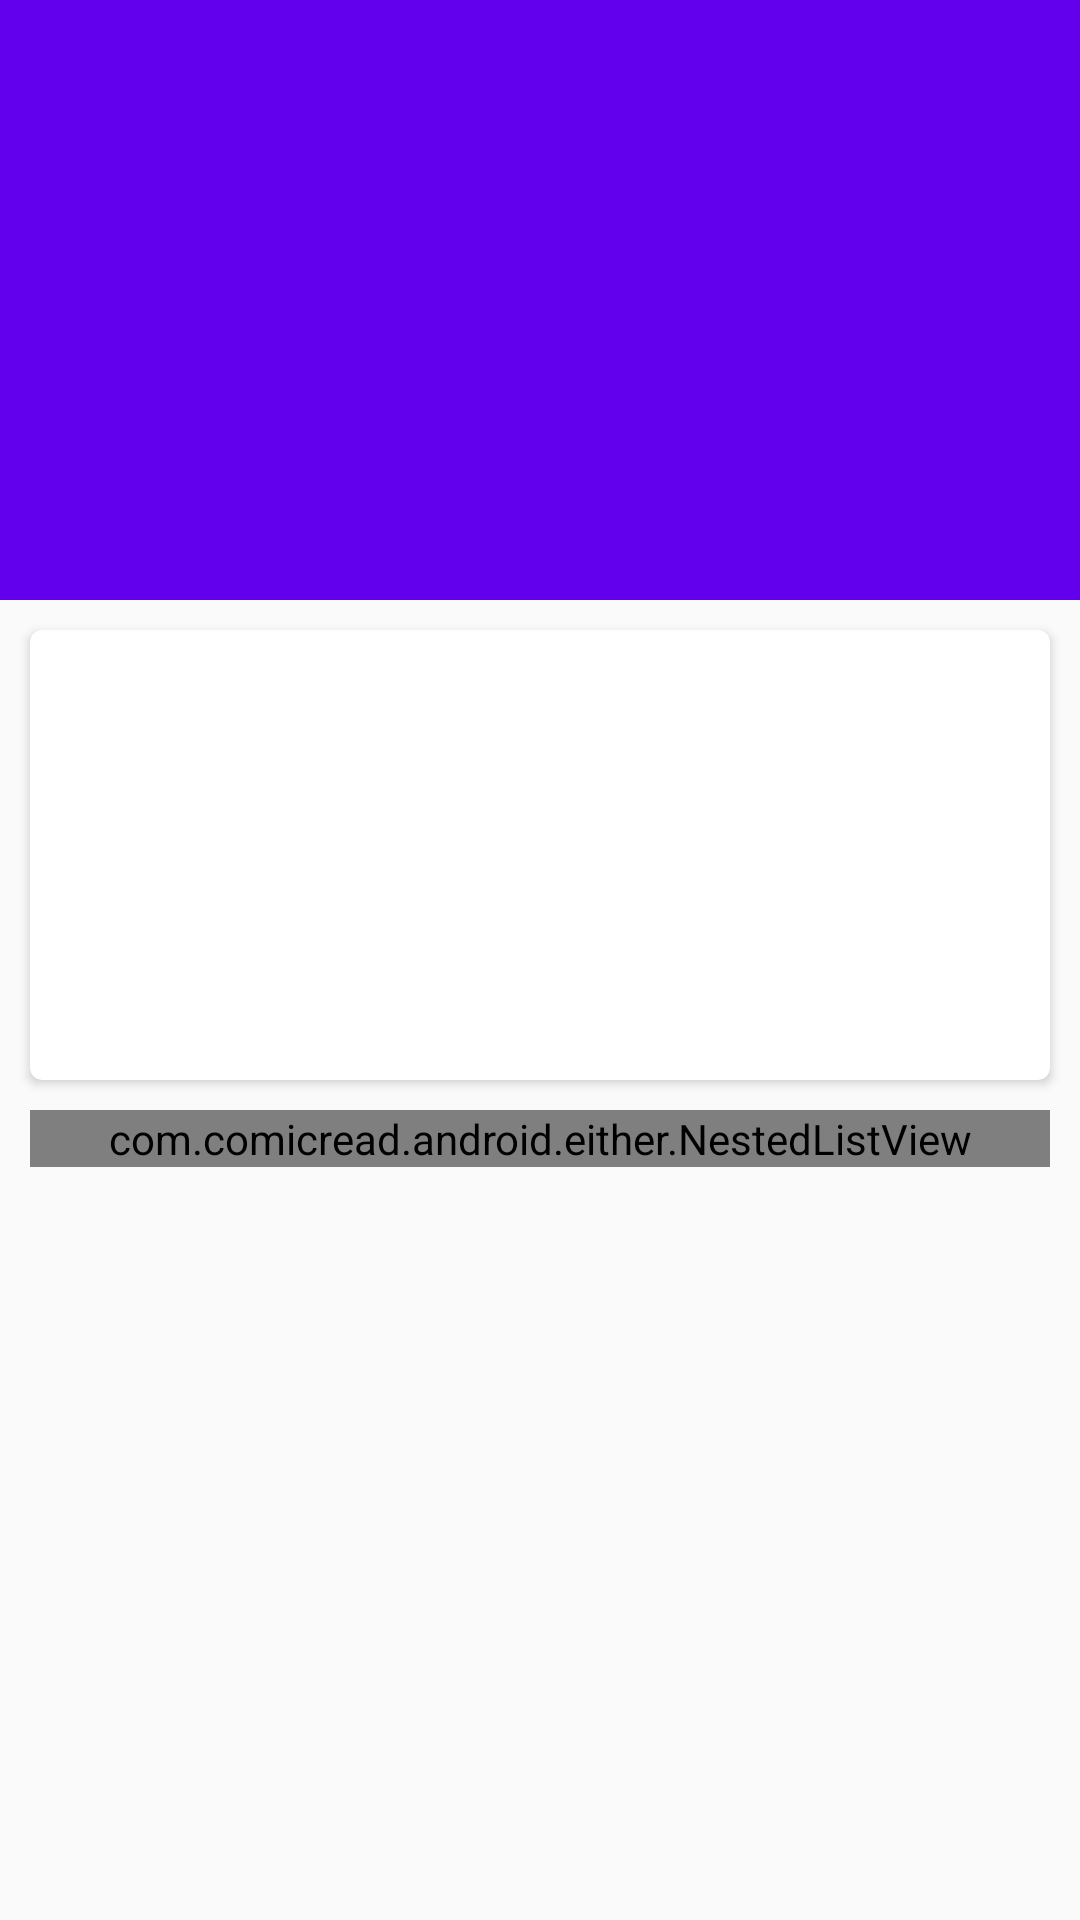

The Android layout XML behind this screen, and the referenced resources:
<!-- AndroidManifest.xml: application theme Theme.ComicRead -->
<!-- res/layout/activity_comic_detail.xml -->
<?xml version="1.0" encoding="utf-8"?>
<androidx.coordinatorlayout.widget.CoordinatorLayout
    xmlns:android="http://schemas.android.com/apk/res/android"
    xmlns:app="http://schemas.android.com/apk/res-auto"
    android:layout_width="match_parent"
    android:layout_height="match_parent">
    <com.google.android.material.appbar.AppBarLayout
        android:id="@+id/app_bar"
        android:layout_width="match_parent"
        android:layout_height="200dp">
        <com.google.android.material.appbar.CollapsingToolbarLayout
            android:id="@+id/collapsing_toolbar"
            android:layout_width="match_parent"
            android:layout_height="match_parent"
            android:theme="@style/ThemeOverlay.AppCompat.Dark.ActionBar"
            app:contentScrim="?attr/colorPrimary"
            app:layout_scrollFlags="scroll|exitUntilCollapsed">
            <ImageView
                android:id="@+id/comic_image_view"
                android:layout_width="match_parent"
                android:layout_height="match_parent"
                android:scaleType="centerCrop"
                app:layout_collapseMode="parallax"/>
            <androidx.appcompat.widget.Toolbar
                android:id="@+id/toolbar"
                android:layout_width="match_parent"
                android:layout_height="?attr/actionBarSize"
                app:layout_collapseMode="pin">
            </androidx.appcompat.widget.Toolbar>
        </com.google.android.material.appbar.CollapsingToolbarLayout>
    </com.google.android.material.appbar.AppBarLayout>
    <androidx.core.widget.NestedScrollView
        android:layout_width="match_parent"
        android:layout_height="match_parent"
        app:layout_behavior="@string/appbar_scrolling_view_behavior">
        <LinearLayout
            android:orientation="vertical"
            android:layout_width="match_parent"
            android:layout_height="match_parent">
            <androidx.cardview.widget.CardView
                android:layout_width="match_parent"
                android:layout_height="150dp"
                android:layout_margin="10dp"
                app:cardCornerRadius="4dp">
                <TextView
                    android:id="@+id/comic_category_text"
                    android:layout_width="wrap_content"
                    android:layout_height="wrap_content"
                    android:layout_margin="10dp"
                    android:textSize="16sp"/>
            </androidx.cardview.widget.CardView>
            <com.comicread.android.either.NestedListView
                android:id="@+id/comic_detail_list_view"
                android:layout_width="match_parent"
                android:layout_height="match_parent"
                android:layout_marginLeft="10dp"
                android:layout_marginRight="10dp"
                android:layout_marginBottom="10dp"/>
        </LinearLayout>
    </androidx.core.widget.NestedScrollView>
</androidx.coordinatorlayout.widget.CoordinatorLayout>
<!-- resources referenced by this layout -->
<resources>
  <style name="Theme.ComicRead" parent="Theme.AppCompat.Light.NoActionBar">
          
          <item name="colorPrimary">@color/purple_500</item>
          <item name="colorPrimaryVariant">@color/purple_700</item>
          <item name="colorOnPrimary">@color/white</item>
          
          <item name="colorSecondary">@color/teal_200</item>
          <item name="colorSecondaryVariant">@color/teal_700</item>
          <item name="colorOnSecondary">@color/black</item>
          
          <item name="android:statusBarColor" tools:targetApi="l">?attr/colorPrimaryVariant</item>
          
      </style>
  <color name="purple_500">#FF6200EE</color>
  <color name="purple_700">#FF3700B3</color>
  <color name="white">#FFFFFFFF</color>
  <color name="teal_200">#FF03DAC5</color>
  <color name="teal_700">#FF018786</color>
  <color name="black">#FF000000</color>
</resources>
